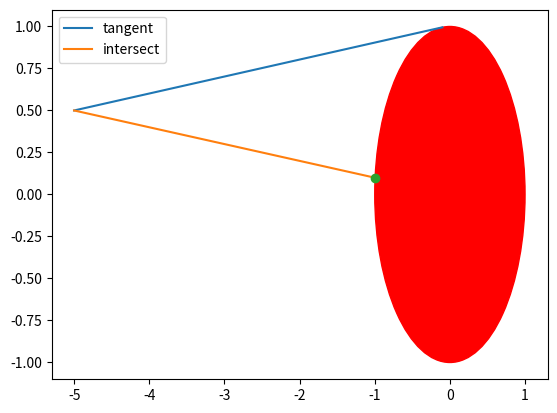

Source code (Python):
#!/usr/bin/env python3
# -*- coding: utf-8 -*-

import numpy as np

def find_tangents(p, c, r):
    xp = p[0]
    yp = p[1]
    a = c[0]
    b = c[1]
    
    tempa = r**2 * (xp - a)
    tempb = (xp-a)**2 + (yp-b)**2
    tempc = r*(yp - b)*np.sqrt(tempb- r**2)
    
    x = (tempa + tempc)/tempb + a
    
    tempd = r**2 * (yp - b)
    tempe = r*(xp - a)*np.sqrt(tempb- r**2)
    y = (tempd - tempe)/tempb + b
    
    return [x, y]

def find_intersection(p, c, r):
    p = np.array(p)
    c = np.array(c)
    d = np.linalg.norm(p - c)
    lam = (d - r)/d
    
    return list((1-lam)*p + lam*c)

if __name__ == "__main__":
    from matplotlib import pyplot as plt
    
    p = [-5, 0.5]
    c = [0, 0]
    r = 1
    
    pt = find_tangents(p, c, r)
    pi = find_intersection(p, c, r)
    fig, axis = plt.subplots(1)
    plt.plot([p[0],pt[0]], [p[1],pt[1]], '-',label="tangent")
    plt.plot([p[0],pi[0]], [p[1],pi[1]], '-',label="intersect")
    plt.plot(pi[0], pi[1], 'o')
    circle = plt.Circle((c[0], c[1]), r, color='r')
    axis.add_patch(circle)
    
    plt.legend()
    plt.show()